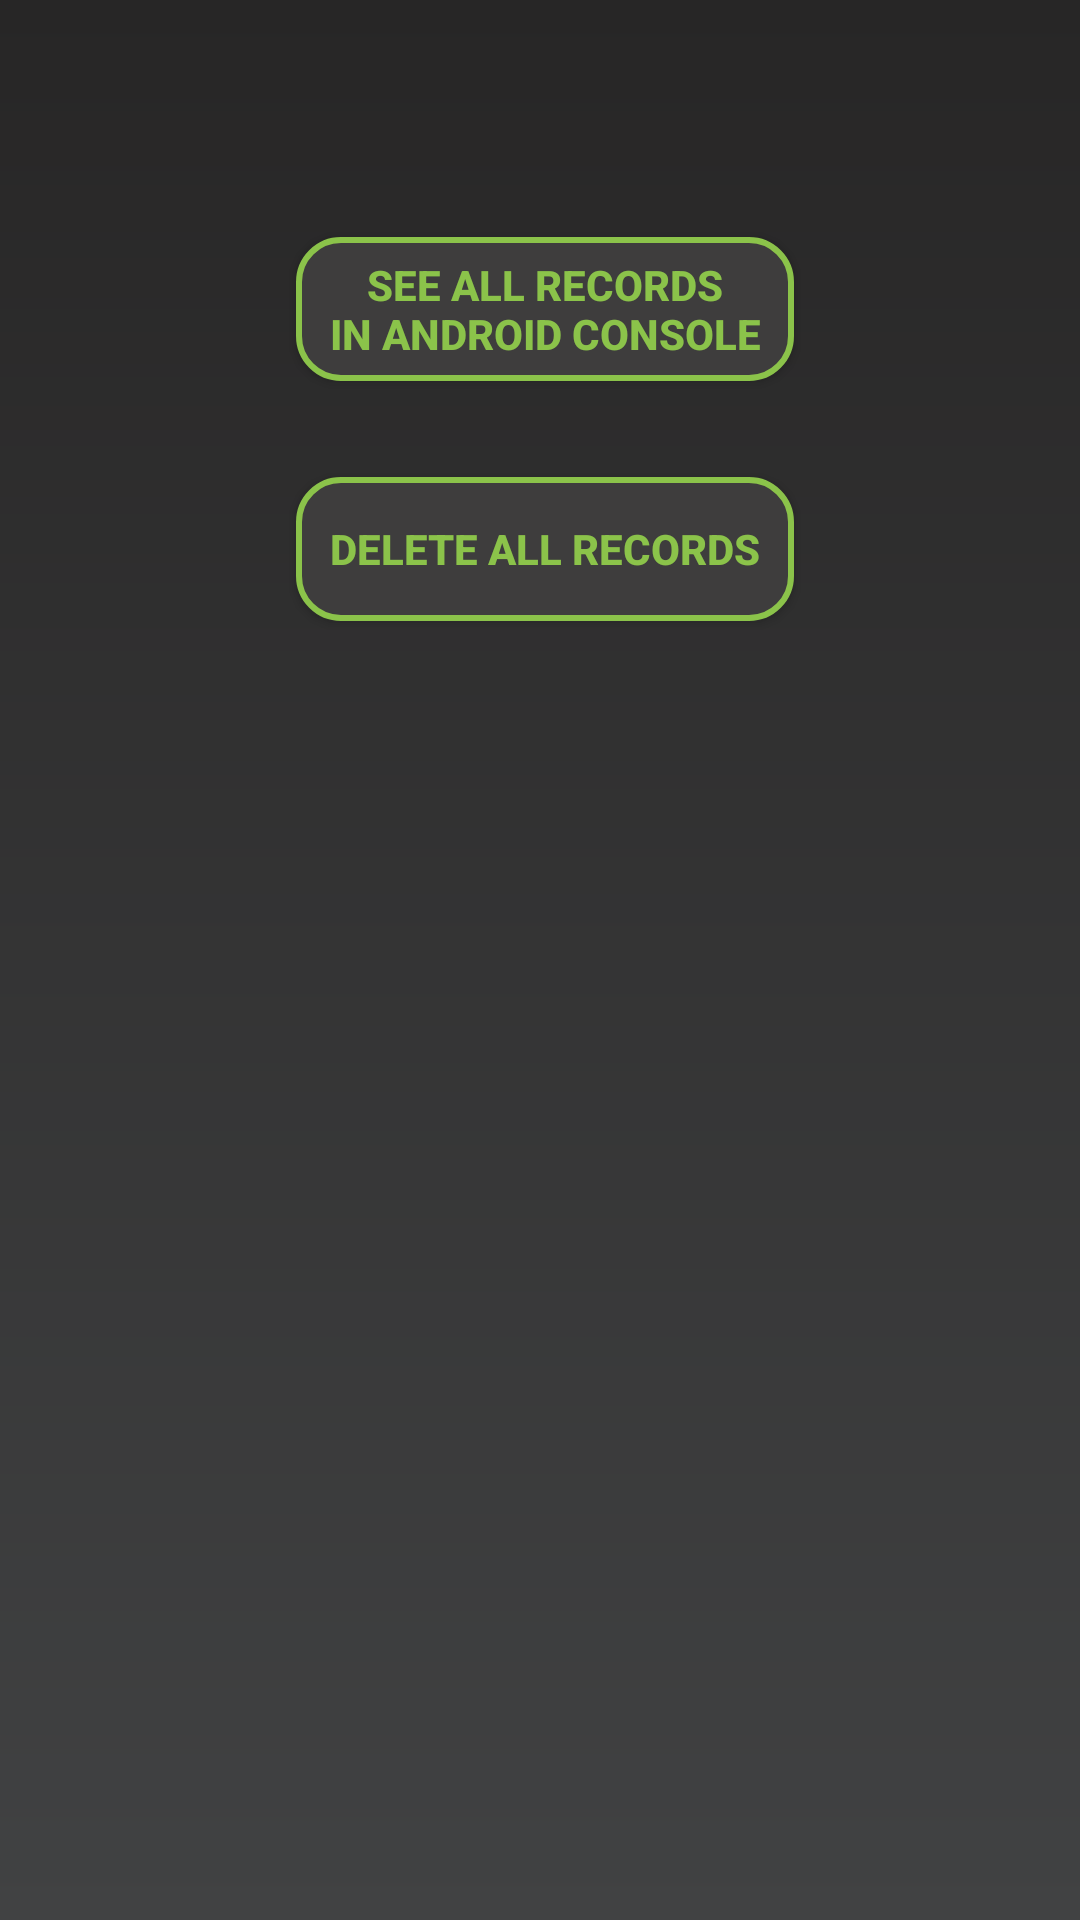

The Android layout XML behind this screen, and the referenced resources:
<!-- AndroidManifest.xml: application theme Theme.AppCompat.NoActionBar -->
<!-- res/layout/activity_development.xml -->
<?xml version="1.0" encoding="utf-8"?>
<androidx.constraintlayout.widget.ConstraintLayout xmlns:android="http://schemas.android.com/apk/res/android"
        xmlns:app="http://schemas.android.com/apk/res-auto"
        xmlns:tools="http://schemas.android.com/tools"
        android:layout_width="match_parent"
        android:layout_height="match_parent"
        tools:context=".Development"
        android:background="@drawable/gradient">


    <Button
            android:id="@+id/users"
            android:layout_width="166dp"
            android:layout_height="wrap_content"
            android:layout_marginStart="32dp"
            android:layout_marginTop="32dp"
            android:layout_marginEnd="32dp"
            android:background="@drawable/boton1"
            android:onClick="verTodos"
            android:text="@string/see_all"
            android:textColor="@color/colorPrimary"
            android:textStyle="bold"
            app:layout_constraintBottom_toBottomOf="parent"
            app:layout_constraintEnd_toEndOf="parent"
            app:layout_constraintHorizontal_bias="0.513"
            app:layout_constraintStart_toStartOf="parent"
            app:layout_constraintTop_toTopOf="parent"
            app:layout_constraintVertical_bias="0.084" />

    <Button
            android:id="@+id/button2"
            android:layout_width="166dp"
            android:layout_height="wrap_content"
            android:layout_marginStart="32dp"
            android:layout_marginTop="32dp"
            android:layout_marginEnd="32dp"
            android:background="@drawable/boton1"
            android:onClick="borrar"
            android:text="@string/delete_all"
            android:textColor="@color/colorPrimary"
            android:textStyle="bold"
            app:layout_constraintEnd_toEndOf="parent"
            app:layout_constraintHorizontal_bias="0.513"
            app:layout_constraintStart_toStartOf="parent"
            app:layout_constraintTop_toBottomOf="@+id/users" />

</androidx.constraintlayout.widget.ConstraintLayout>
<!-- resources referenced by this layout -->
<resources>
  <color name="colorPrimary">#8BC34A</color>
  <!-- drawable boton1 (drawable) -->
  <?xml version="1.0" encoding="utf-8"?>
  <shape xmlns:android="http://schemas.android.com/apk/res/android">
          <corners android:radius="14dp"/>
          <stroke
                  android:width="2dp"
                  android:color= "@color/colorPrimary" />
          <solid android:color="@color/greybtn"/>
  </shape>
  <!-- drawable gradient (drawable) -->
  <?xml version="1.0" encoding="utf-8"?>
  <shape xmlns:android="http://schemas.android.com/apk/res/android">
      <gradient android:startColor="@color/colorPrimaryDark"
               android:endColor="@color/greygradient"
              android:angle="90">
      </gradient>
  </shape>
  <string name="delete_all">Delete all records</string>
  <string name="see_all">See all records\nin Android console</string>
  <color name="greybtn">#3E3D3D</color>
  <color name="colorPrimaryDark">#414243</color>
  <color name="greygradient">#272626</color>
</resources>
